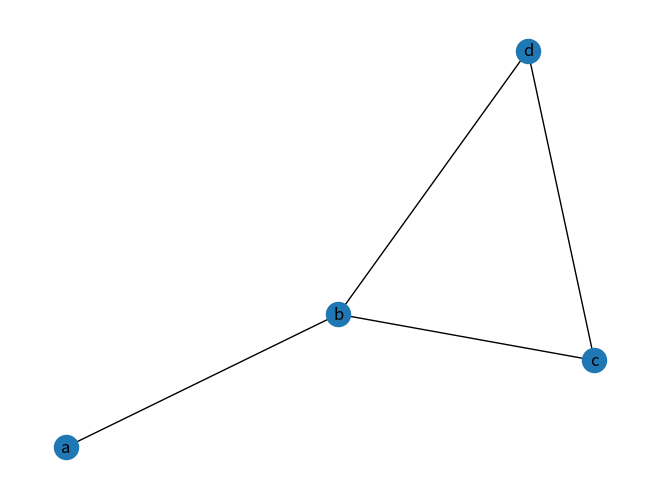
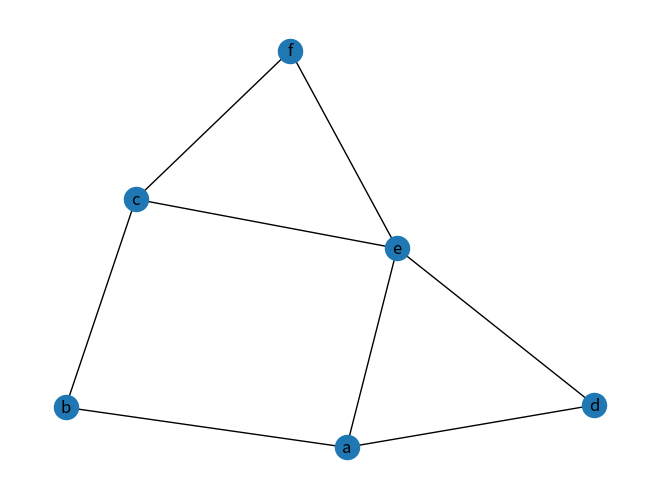
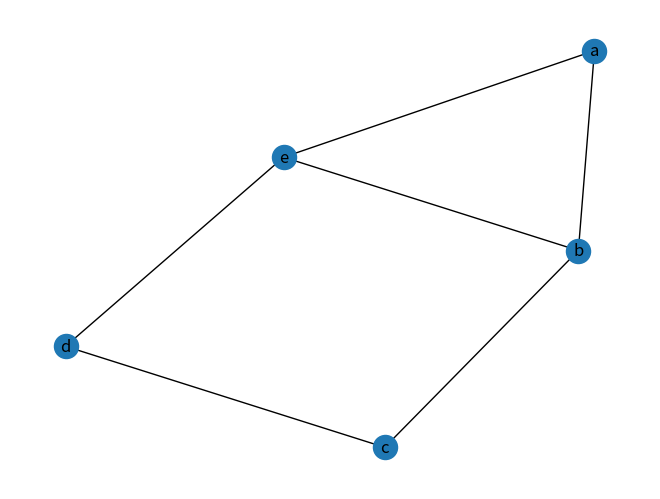
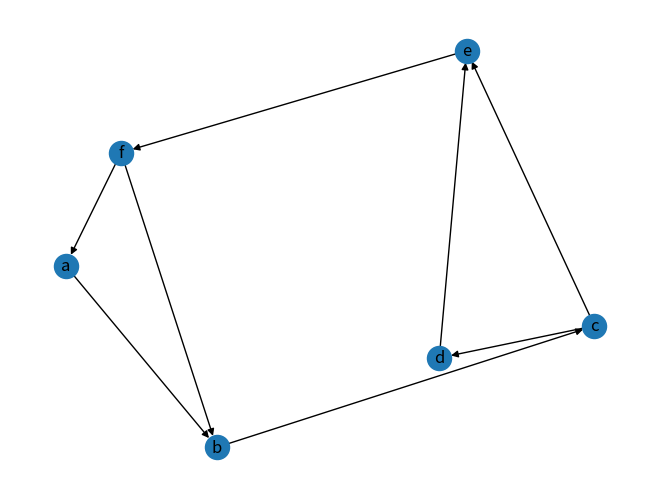
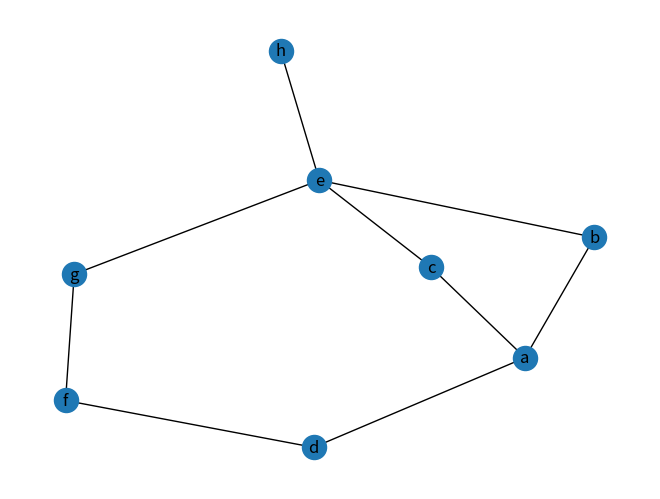
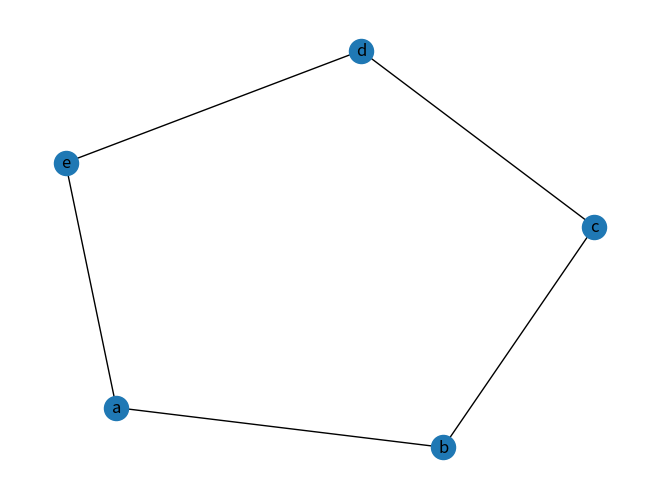
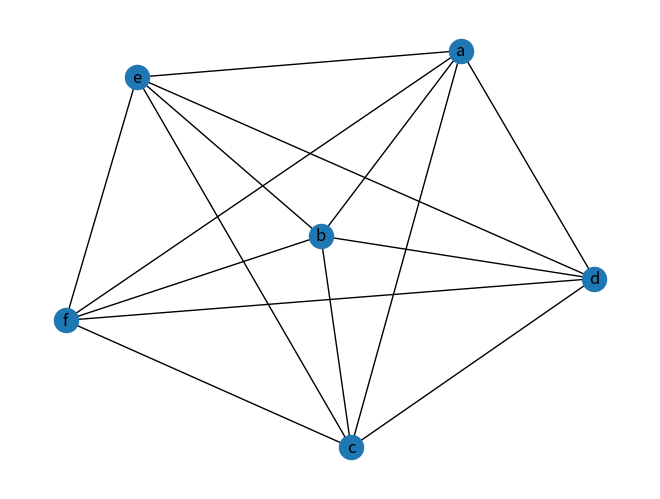
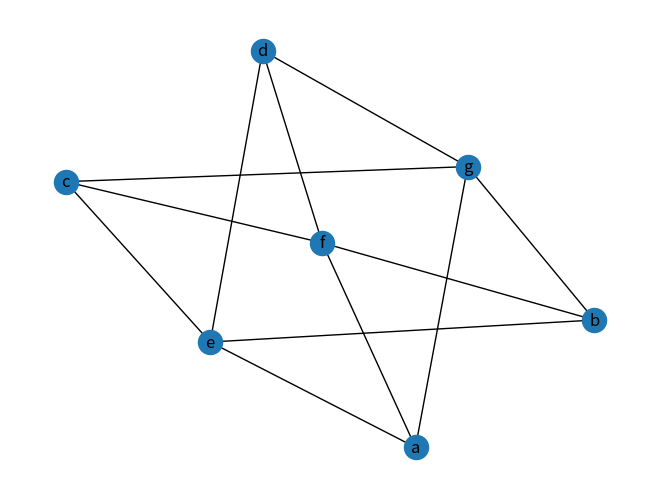

The matplotlib source for these figures, in order:
#powered by xin 62160246

#import tools#
import networkx as tools
import matplotlib.pyplot as plot

#ex 1 colum 1#

g00 = tools.Graph()
g00.add_nodes_from(['a','b','c','d'])
g00.add_edges_from([('a','b'),('b','c'),('b','d'),('d','c')])
print(g00.degree())

tools.draw(g00, with_labels=True)
plot.show()

# #ex 1 colum 2#
g01 = tools.Graph()
g01.add_nodes_from(['a','b','c','d','e','f'])
g01.add_edges_from([('a','b'),('a','d'),('a','e'),('b','c'),('c','e'),('d','e'),('e','f'),('c','f')])
print(g01.degree())

tools.draw(g01, with_labels=True)
plot.show()

#ex 1 colum 2#
g02 = tools.Graph()
g02.add_nodes_from(['a','b','c','d','e'])
g02.add_edges_from([('a','b'),('a','e'),('b','e'),('b','c'),('e','d'),('c','d'),('a','b')])
print(g02.degree())

tools.draw(g02, with_labels=True)
plot.show()


aj00 = tools.DiGraph()
aj00.add_nodes_from(['a','b','c','d','e','f'])
aj00.add_edges_from([('a','b'),('b','c'),('c','d'),('d','e'),('e','f'),('f','a'),('f','b'),('c','e')])

#error error error error error error error error error error error error error error error error error error error error #
# data_aj00 = aj00.adjacency_list()
# loop_adj = 0
#
# for loop00 in aj00:
#     print(loop00, ':',data_aj00[loop_adj])
#     loop00 += 1
#error error error error error error error error error error error error error error error error error error error error #

#ex 2 choice 2 show in degree & out degree by aj00#
print('Degree IN : ',aj00.in_degree())
print('Degree OUT : ',aj00.out_degree())

sum_dgin = 0
sum_dgout = 0

for loop01 in aj00:
    sum_dgin += aj00.in_degree(loop01)
    sum_dgout += aj00.out_degree(loop01)

print('Sun Degree IN : ',sum_dgin)
print('Sum Degree OUT : ',sum_dgout)
print('Edges : ',sum_dgout)  # cause >> sum_dgout


tools.draw(aj00, with_labels=True)
plot.show()  # show answer ( ex 2 choice 1 & ex2 choice 2 )

#ex 3 adjacency matrix#
ajm00 = tools.Graph()
ajm00.add_nodes_from(['a','b','c','d','e','f','g','h'])
ajm00.add_edges_from([('a','b'),('a','c'),('a','d'),('b','e'),('c','e'),('d','f'),('e','h'),('e','g'),('f','g')])

ajm_matx_func = tools.adjacency_matrix(ajm00)
loop_ajm = 0

#create colum#
print('     ',end=' ')
for loop02 in ajm00:
    print(loop02, end=' ')

# create row & value #
print()
for loop03 in ajm00:
    print(loop03, ajm_matx_func[loop_ajm].todense())
    loop_ajm += 1

tools.draw(ajm00, with_labels=True)
plot.show()

#ex 4#

g_0 = tools.Graph()
g_0.add_nodes_from(['a','b','c','d','e'])
g_0.add_edges_from([('a','b'),('a','e'),('e','d'),('d','c'),('c','b')])
print(g_0.degree())
tools.draw(g_0, with_labels=True)
plot.show()

g_1 = tools.complete_graph(['a','b','c','d','e','f'])
print(g_1.degree())
tools.draw(g_1, with_labels=True)
plot.show()

g_2 = tools.complete_bipartite_graph(('a','b','c','d'),('e','f','g'))
print(g_2.degree())
tools.draw(g_2, with_labels=True)
plot.show()
